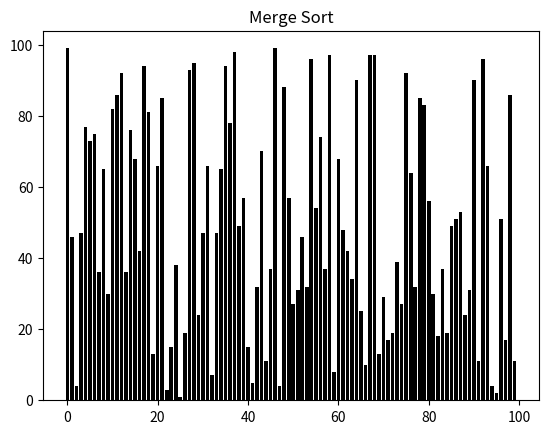

Write Python code to recreate this figure.
import matplotlib.pyplot as plt
import matplotlib.animation as an
import numpy as np

swaps = 0
fig, ax = plt.subplots()
ax.set_title('Merge Sort')
numberOfSwaps = ax.text(0.01, 0.95, "", transform=ax.transAxes)
array = np.random.randint(100, size=(100))
bars = ax.bar(range(len(array)), array, color='black')

def merge(A, start, mid, end):
    merged = []
    left = start
    right = mid + 1

    while left <= mid and right <= end:
        if array[left] < array[right]:
            merged.append(array[left])
            left += 1
        else:
            merged.append(array[right])
            right += 1

    while left <= mid:
        merged.append(array[left])
        left += 1

    while right <= end:
        merged.append(array[right])
        right += 1

    for i, num in enumerate(merged):
        array[start + i] = num
        yield array

def mergeSort(array, start, end):
    if end <= start:
        return
    mid = start + ((end - start + 1) // 2) - 1
    yield from mergeSort(array, start, mid)
    yield from mergeSort(array, mid + 1, end)
    yield from merge(array, start, mid, end)
    yield array
      
def update(array, bars):
    global swaps
    for bar, val in zip(bars, array):
        bar.set_height(val)
    swaps += 1
    numberOfSwaps.set_text("Swaps: {}".format(swaps))
    
anim = an.FuncAnimation(fig, func=update,
    fargs=(bars, ), frames=mergeSort(array, 0, len(array)-1), interval=1,
    repeat=False)
plt.show()
print(array)
